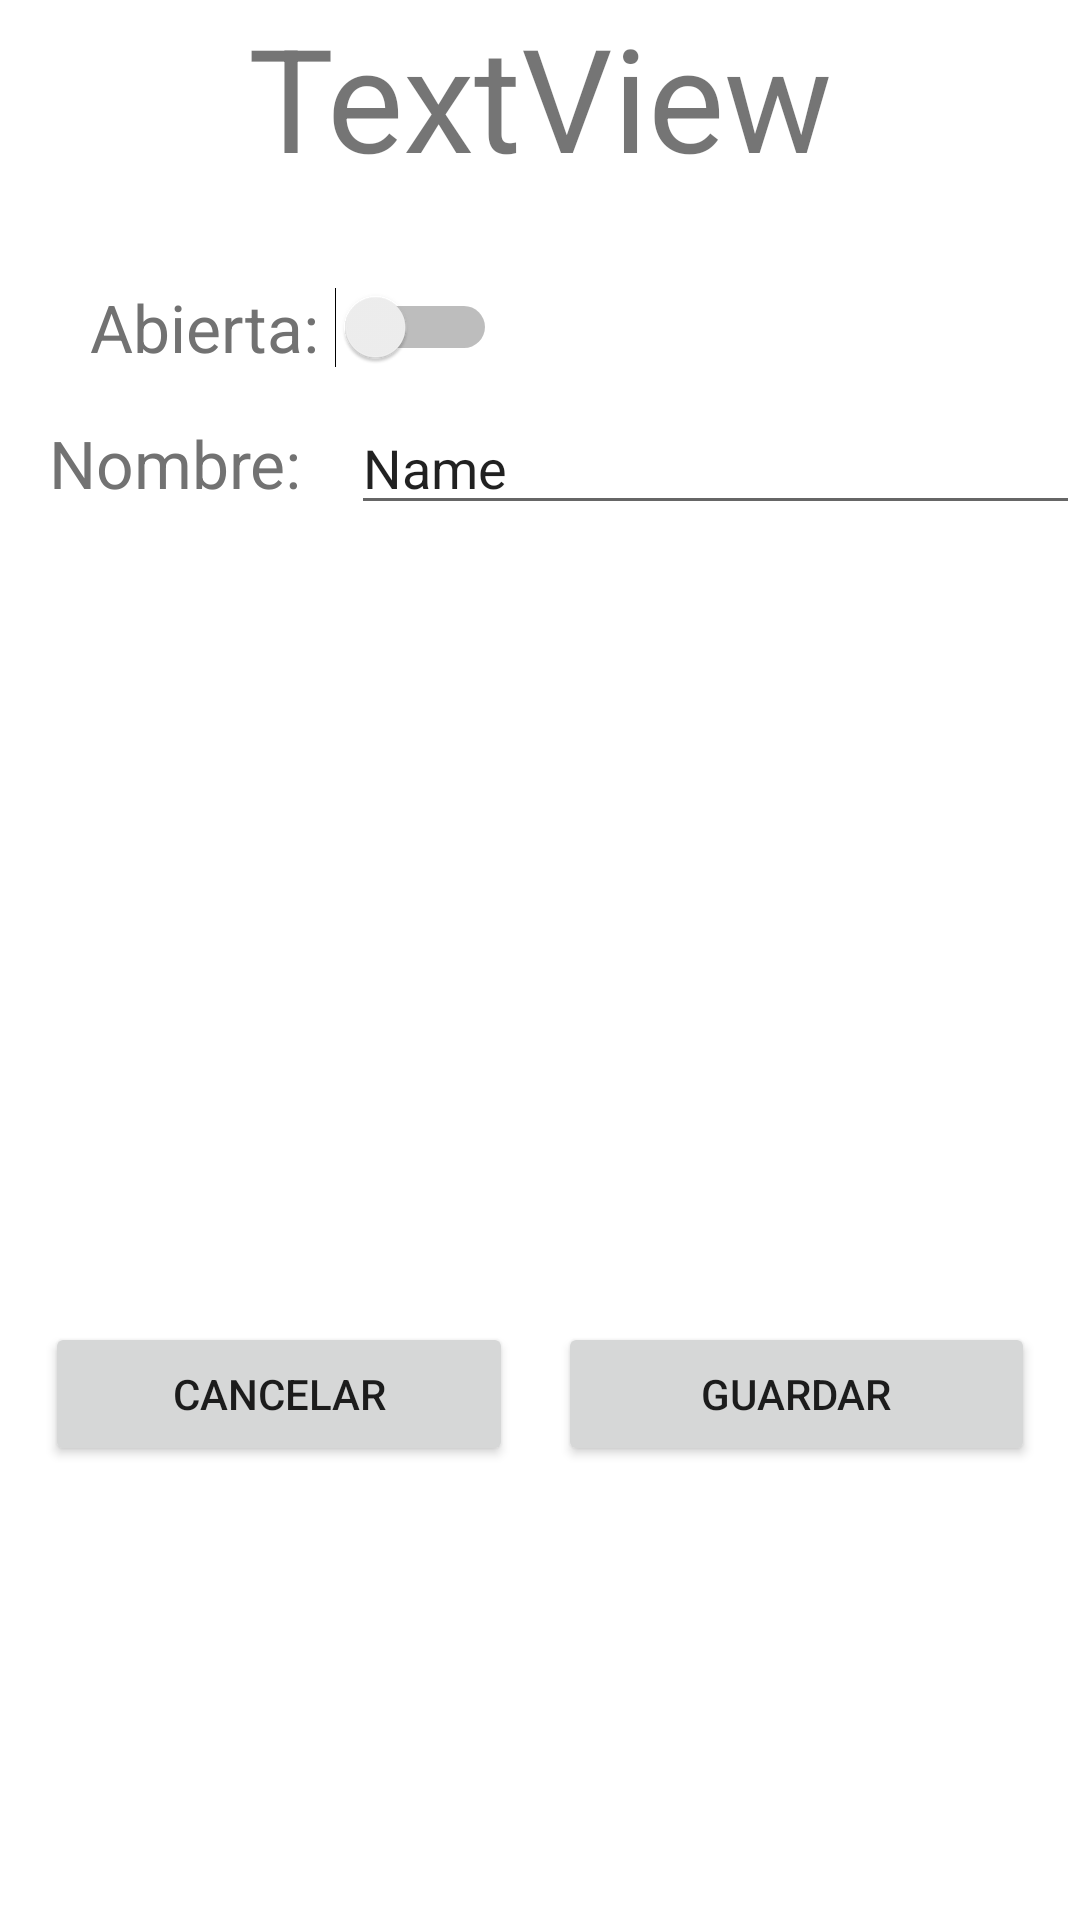

Here is an Android app screen rendered from its layout file. Give the layout XML and the strings, colors and styles it references.
<!-- AndroidManifest.xml: application theme Theme.SmartGreenAdapt.NoActionBar -->
<!-- res/layout/activity_window_detail.xml -->
<?xml version="1.0" encoding="utf-8"?>
<androidx.constraintlayout.widget.ConstraintLayout xmlns:android="http://schemas.android.com/apk/res/android"
    xmlns:app="http://schemas.android.com/apk/res-auto"
    xmlns:tools="http://schemas.android.com/tools"
    android:layout_width="match_parent"
    android:layout_height="match_parent">

    <LinearLayout
        android:id="@+id/windowDetailLY"
        android:layout_width="match_parent"
        android:layout_height="match_parent"
        android:orientation="vertical">

        <LinearLayout
            android:id="@+id/firstWDLY"
            android:layout_width="match_parent"
            android:layout_height="wrap_content"
            android:orientation="vertical">

            <TextView
                android:id="@+id/textViewTituloWD"
                android:layout_width="match_parent"
                android:layout_height="wrap_content"
                android:text="TextView"
                android:textAlignment="center"
                android:textSize="48sp" />

            <ImageView
                android:id="@+id/imageViewWD"
                android:layout_width="match_parent"
                android:layout_height="wrap_content"
                android:layout_marginTop="10dp"
                tools:srcCompat="@tools:sample/avatars" />
        </LinearLayout>

        <LinearLayout
            android:id="@+id/isOnWDLY"
            android:layout_width="match_parent"
            android:layout_height="wrap_content"
            android:layout_marginTop="20dp"
            android:orientation="vertical">

            <Switch
                android:id="@+id/isOnSwitchWD"
                android:layout_width="wrap_content"
                android:layout_height="wrap_content"
                android:layout_marginLeft="30dp"
                android:hapticFeedbackEnabled="false"
                android:text="Abierta: "
                android:textColor="@color/grey"
                android:textOff="NO"
                android:textOn="SÍ"
                android:textSize="22sp" />
        </LinearLayout>

        <LinearLayout
            android:id="@+id/secondWDLY"
            android:layout_width="match_parent"
            android:layout_height="57dp"
            android:layout_marginTop="10dp"
            android:orientation="vertical">

            <LinearLayout
                android:id="@+id/nameWD"
                android:layout_width="match_parent"
                android:layout_height="90dp"
                android:orientation="horizontal">

                <TextView
                    android:id="@+id/textView2"
                    android:layout_width="wrap_content"
                    android:layout_height="32dp"
                    android:layout_weight="1"
                    android:text="Nombre:"
                    android:textAlignment="center"
                    android:textColor="@color/grey"
                    android:textSize="22sp"
                    tools:text="Nombre:" />

                <EditText
                    android:id="@+id/windowNameEditText"
                    android:layout_width="wrap_content"
                    android:layout_height="wrap_content"
                    android:layout_weight="1"
                    android:ems="10"
                    android:inputType="textPersonName"
                    android:text="Name" />
            </LinearLayout>
        </LinearLayout>

        <LinearLayout
            android:id="@+id/buttonWDLY"
            android:layout_width="match_parent"
            android:layout_height="match_parent"
            android:layout_marginTop="250dp"
            android:orientation="horizontal">

            <Button
                android:id="@+id/buttonWD"
                android:layout_width="69dp"
                android:layout_height="wrap_content"
                android:layout_marginLeft="15dp"
                android:layout_weight="1"
                android:text="Cancelar"
                app:cornerRadius="30dip" />

            <Button
                android:id="@+id/button2WD"
                android:layout_width="72dp"
                android:layout_height="wrap_content"
                android:layout_marginLeft="15dp"
                android:layout_marginRight="15dp"
                android:layout_weight="1"
                android:text="Guardar"
                app:cornerRadius="30dip" />
        </LinearLayout>
    </LinearLayout>
</androidx.constraintlayout.widget.ConstraintLayout>
<!-- resources referenced by this layout -->
<resources>
  <color name="grey">#727272</color>
  <style name="Theme.SmartGreenAdapt.NoActionBar">
          <item name="windowActionBar">false</item>
          <item name="windowNoTitle">true</item>
      </style>
</resources>
